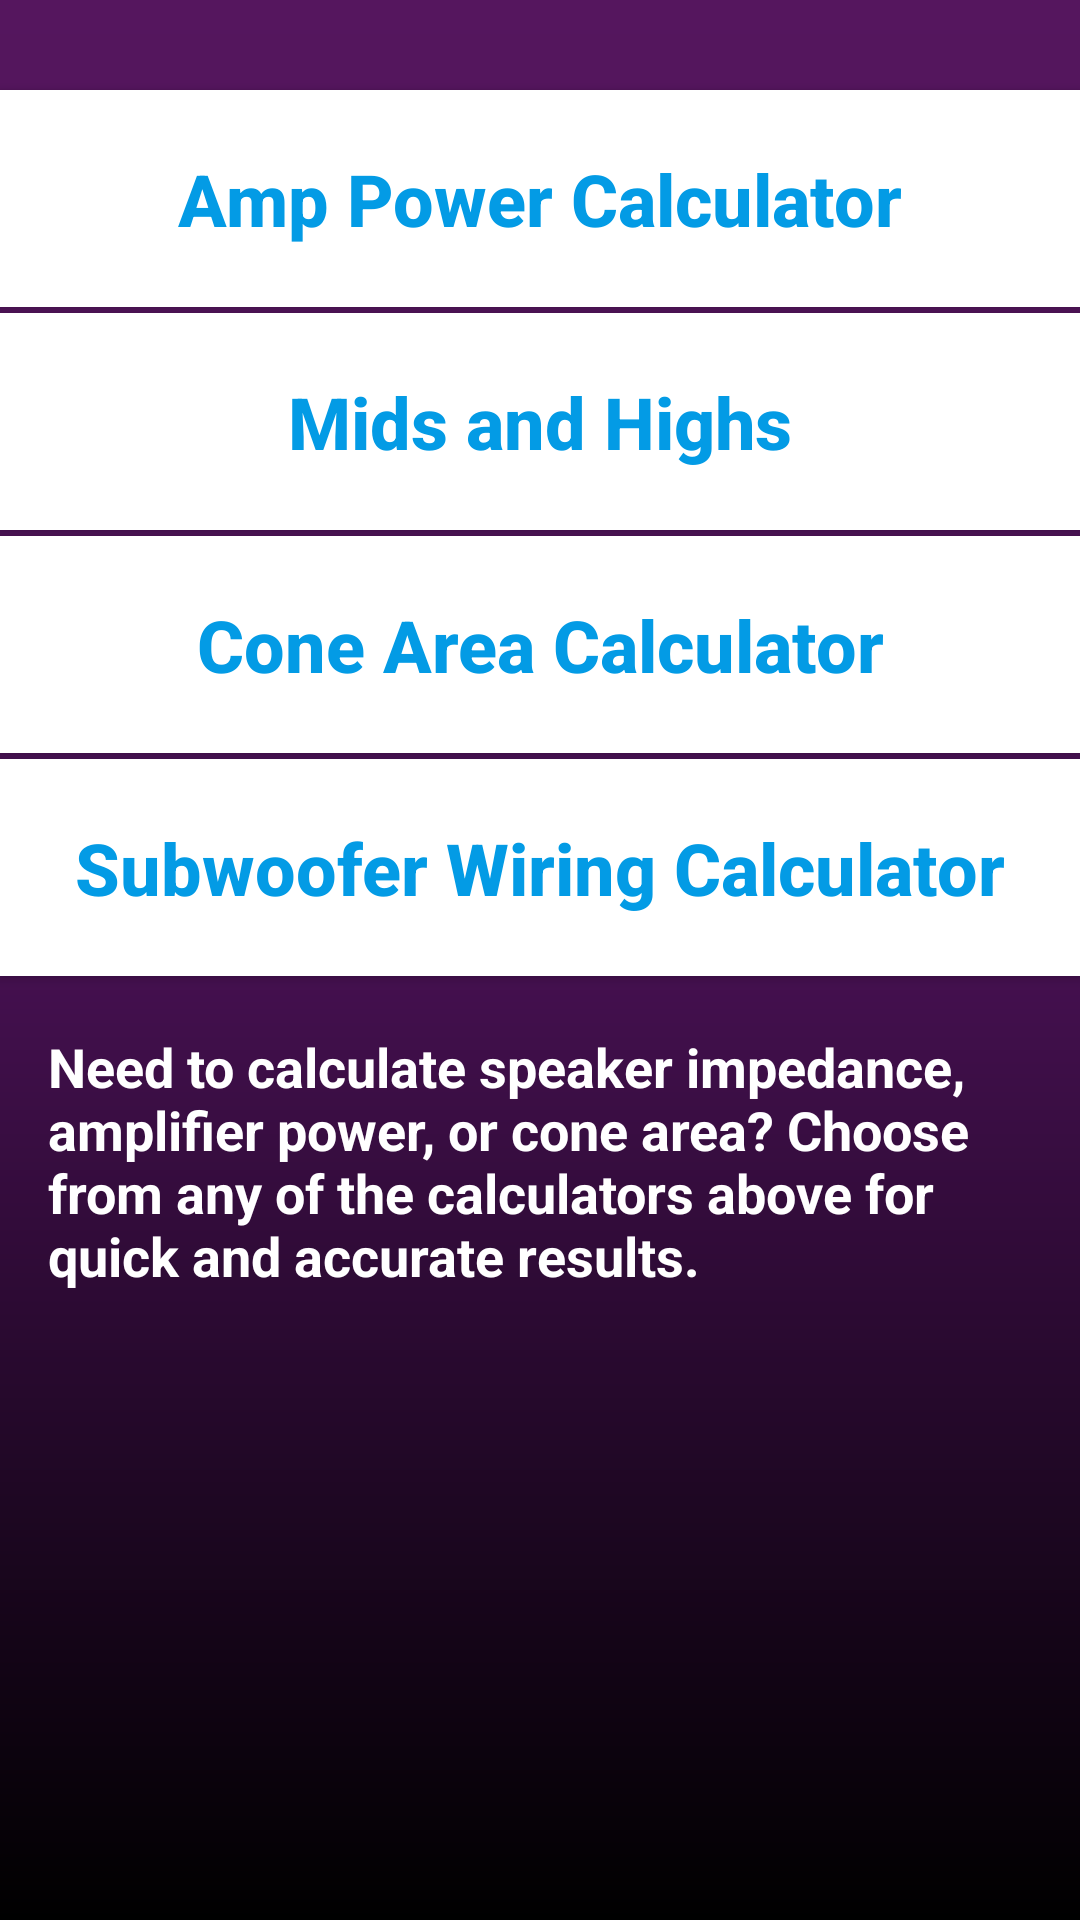

Produce the Android XML layout that renders to this screen, including the resource entries it uses.
<!-- AndroidManifest.xml: application theme AppTheme -->
<!-- res/layout/activity_main.xml -->
<?xml version="1.0" encoding="utf-8"?>
<LinearLayout xmlns:android="http://schemas.android.com/apk/res/android"
    xmlns:tools="http://schemas.android.com/tools"
    android:layout_width="match_parent"
    android:layout_height="match_parent"
    tools:context=".CalculatorSelection"
    android:orientation="vertical">
    <Button
        android:id="@+id/FirstOptionSelection"
        android:layout_width="match_parent"
        android:layout_height="wrap_content"
        android:layout_marginTop="30dp"
        android:layout_marginBottom="2dp"
        android:background="@android:color/white"
        android:onClick="ChangeFragment"
        android:padding="20dp"
        android:text="Amp Power Calculator"
        android:textAllCaps="false"
        android:textColor="#039BE5"
        android:textSize="24sp"
        android:maxWidth="100dp"
        android:maxHeight="80dp"
        android:textStyle="bold" />
    <Button
        android:id="@+id/SecondOptionSelection"
        android:layout_width="match_parent"
        android:layout_height="wrap_content"
        android:layout_marginBottom="2dp"
        android:background="@android:color/white"
        android:onClick="ChangeFragment"
        android:padding="20dp"
        android:text="Mids and Highs"
        android:textAllCaps="false"
        android:textColor="#039BE5"
        android:textSize="24sp"
        android:textStyle="bold" />
    <Button
        android:id="@+id/ThirdOptionSelection"
        android:layout_width="match_parent"
        android:layout_height="wrap_content"
        android:layout_marginBottom="2dp"
        android:background="@android:color/white"
        android:padding="20dp"
        android:text="Cone Area Calculator"
        android:textAllCaps="false"
        android:textColor="#039BE5"
        android:textSize="24sp"
        android:textStyle="bold" />
    <Button
        android:id="@+id/FourthOptionSelection"
        android:layout_width="match_parent"
        android:layout_height="wrap_content"
        android:layout_marginBottom="2dp"
        android:background="@android:color/white"
        android:padding="20dp"
        android:text="Subwoofer Wiring Calculator"
        android:textAllCaps="false"
        android:textColor="#039BE5"
        android:textSize="24sp"
        android:textStyle="bold" />

    <TextView
        android:id="@+id/displayTextView"
        android:layout_width="match_parent"
        android:layout_height="wrap_content"
        android:textSize="18sp"
        android:textStyle="bold"
        android:layout_marginStart="16dp"
        android:layout_marginEnd="16dp"
        android:layout_marginTop="16dp"
        android:textColor="@android:color/white"
        android:text="Need to calculate speaker impedance, amplifier power, or cone area? Choose from any of the calculators above for quick and accurate results." />
</LinearLayout>
<!-- resources referenced by this layout -->
<resources>
  <style name="AppTheme" parent="Theme.AppCompat.Light.DarkActionBar">
          <item name="colorPrimary">#55165e</item>
          <item name="colorPrimaryDark">#400e4b</item>
          <item name="colorAccent">#FF4081</item>
  
          <item name="android:windowBackground">@drawable/background_image</item>
  
          
          <item name="android:textColor">@android:color/white</item>
      </style>
  <!-- drawable background_image (drawable) -->
  <shape xmlns:android="http://schemas.android.com/apk/res/android"
      android:shape="rectangle">
      <gradient
          android:angle="270"
          android:startColor="#55165e"
          android:centerColor="#451050"
          android:endColor="#000000"
          android:type="linear" />
  </shape>
</resources>
